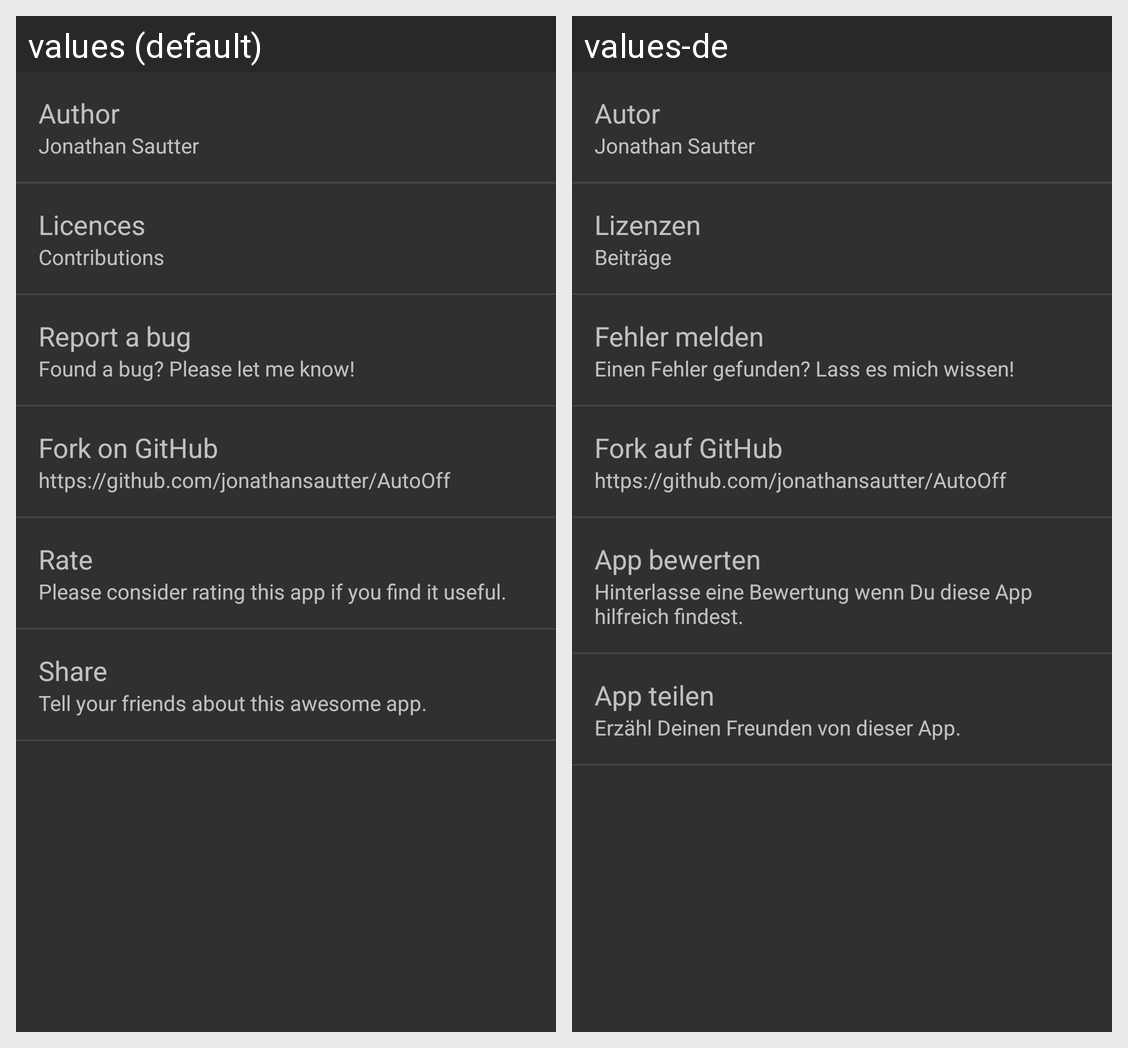

This grid shows one Android layout under two languages. Give, for every string resource on the screen, its name, the default text and each shown locale's text.
Android screen res/layout/about_layout.xml rendered under 2 locales, left to right: values (default), values-de. Device: Nexus 5 (rendered at 1080×1920; each locale shown at half size, 540×960, under a caption strip naming it); theme AppTheme.
Strings drawn on this screen, with the default value and each locale's value (text and hints the layout hard-codes, and strings that could not be matched under every locale, appear in the picture but are not listed):

author
  values: Author
  values-de: Autor

licences
  values: Licences
  values-de: Lizenzen

contributions
  values: Contributions
  values-de: Beiträge

report_a_bug
  values: Report a bug
  values-de: Fehler melden

found_a_bug_please_let_me_know
  values: Found a bug? Please let me know!
  values-de: Einen Fehler gefunden? Lass es mich wissen!

fork_on_github
  values: Fork on GitHub
  values-de: Fork auf GitHub

rate
  values: Rate
  values-de: App bewerten

please_consider_rating_this_app_if_you_find_it_useful
  values: Please consider rating this app if you find it useful.
  values-de: Hinterlasse eine Bewertung wenn Du diese App hilfreich findest.

share
  values: Share
  values-de: App teilen

tell_your_friends_about_this_awesome_app
  values: Tell your friends about this awesome app.
  values-de: Erzähl Deinen Freunden von dieser App.
